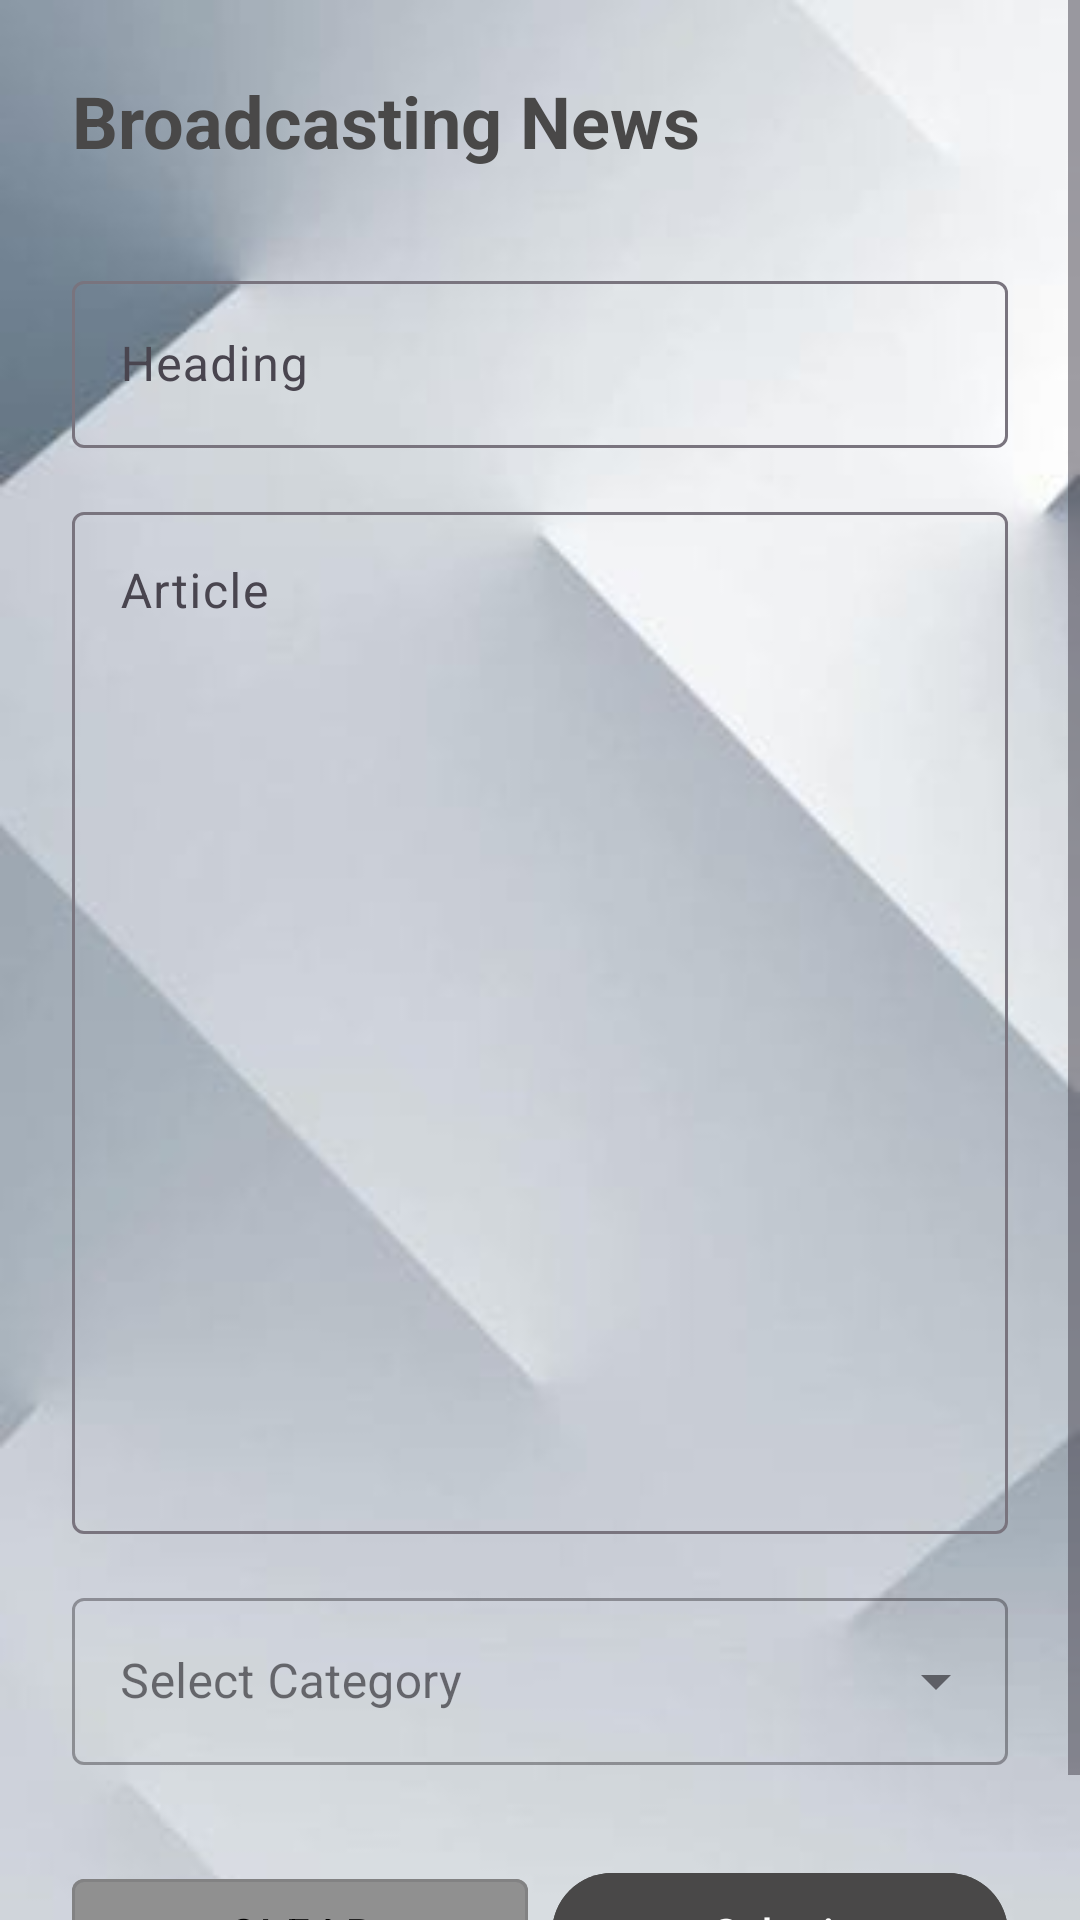

Write the Android layout XML for this screen, with the resource values it uses.
<!-- AndroidManifest.xml: application theme Theme.NewsReaderapp -->
<!-- res/layout/activity_news_uploading.xml -->
<ScrollView xmlns:android="http://schemas.android.com/apk/res/android"
    xmlns:app="http://schemas.android.com/apk/res-auto"
    xmlns:tools="http://schemas.android.com/tools"
    android:id="@+id/main"
    android:layout_width="match_parent"
    android:layout_height="match_parent"
    tools:context=".NewsUploadingActivity"
    android:background="@drawable/bbb">

    <LinearLayout
        android:layout_width="match_parent"
        android:layout_height="wrap_content"
        android:orientation="vertical"
        android:padding="24dp">

        <TextView
            android:layout_width="wrap_content"
            android:layout_height="wrap_content"
            android:text="Broadcasting News"
            android:textSize="24sp"
            android:textStyle="bold"
            android:layout_marginBottom="32dp"
            android:textColor="@color/gray"/>

        
        <com.google.android.material.textfield.TextInputLayout
            android:layout_width="match_parent"
            android:layout_height="wrap_content"
            android:layout_marginBottom="16dp">

            <com.google.android.material.textfield.TextInputEditText
                android:id="@+id/headingEditText"
                android:layout_width="match_parent"
                android:layout_height="wrap_content"
                android:hint="Heading"
                android:inputType="textCapSentences"/>
        </com.google.android.material.textfield.TextInputLayout>

        
        <com.google.android.material.textfield.TextInputLayout
            android:layout_width="match_parent"
            android:layout_height="wrap_content"
            android:layout_marginBottom="16dp">


            <com.google.android.material.textfield.TextInputEditText
                android:id="@+id/articleEditText"
                android:layout_width="match_parent"
                android:layout_height="wrap_content"
                android:hint="Article"
                android:inputType="textMultiLine"
                android:minLines="16"
                android:gravity="top"/>
        </com.google.android.material.textfield.TextInputLayout>

        
        <com.google.android.material.textfield.TextInputLayout
            style="@style/Widget.MaterialComponents.TextInputLayout.OutlinedBox.ExposedDropdownMenu"
            android:layout_width="match_parent"
            android:layout_height="wrap_content"
            android:layout_marginBottom="32dp">

            <AutoCompleteTextView
                android:id="@+id/categorySelector"
                android:layout_width="match_parent"
                android:layout_height="wrap_content"
                android:inputType="none"
                android:hint="Select Category" />
        </com.google.android.material.textfield.TextInputLayout>

        
        <LinearLayout
            android:layout_width="match_parent"
            android:layout_height="wrap_content"
            android:orientation="horizontal"
            android:gravity="center">

            <com.google.android.material.button.MaterialButton
                android:id="@+id/clearButton"
                android:layout_width="0dp"
                android:layout_weight="1"
                android:layout_height="wrap_content"
                android:text="Clear"
                android:layout_marginEnd="8dp"
                android:backgroundTint="@color/lightgray"
                android:textColor="@color/black"
                style="@style/Widget.MaterialComponents.Button.OutlinedButton"/>

            <com.google.android.material.button.MaterialButton
                android:id="@+id/submitButton"
                android:layout_width="0dp"
                android:layout_weight="1"
                android:layout_height="wrap_content"
                android:text="Submit"
                android:backgroundTint="@color/gray"/>
        </LinearLayout>

    </LinearLayout>

</ScrollView>
<!-- resources referenced by this layout -->
<resources>
  <color name="black">#FF000000</color>
  <color name="gray">#494848</color>
  <color name="lightgray">#909090</color>
  <!-- drawable bbb: jpg bitmap (drawable, 6598 bytes) -->
  <style name="Theme.NewsReaderapp" parent="Base.Theme.NewsReaderapp" />
  <style name="Base.Theme.NewsReaderapp" parent="Theme.Material3.DayNight.NoActionBar">
          
          
      </style>
</resources>
